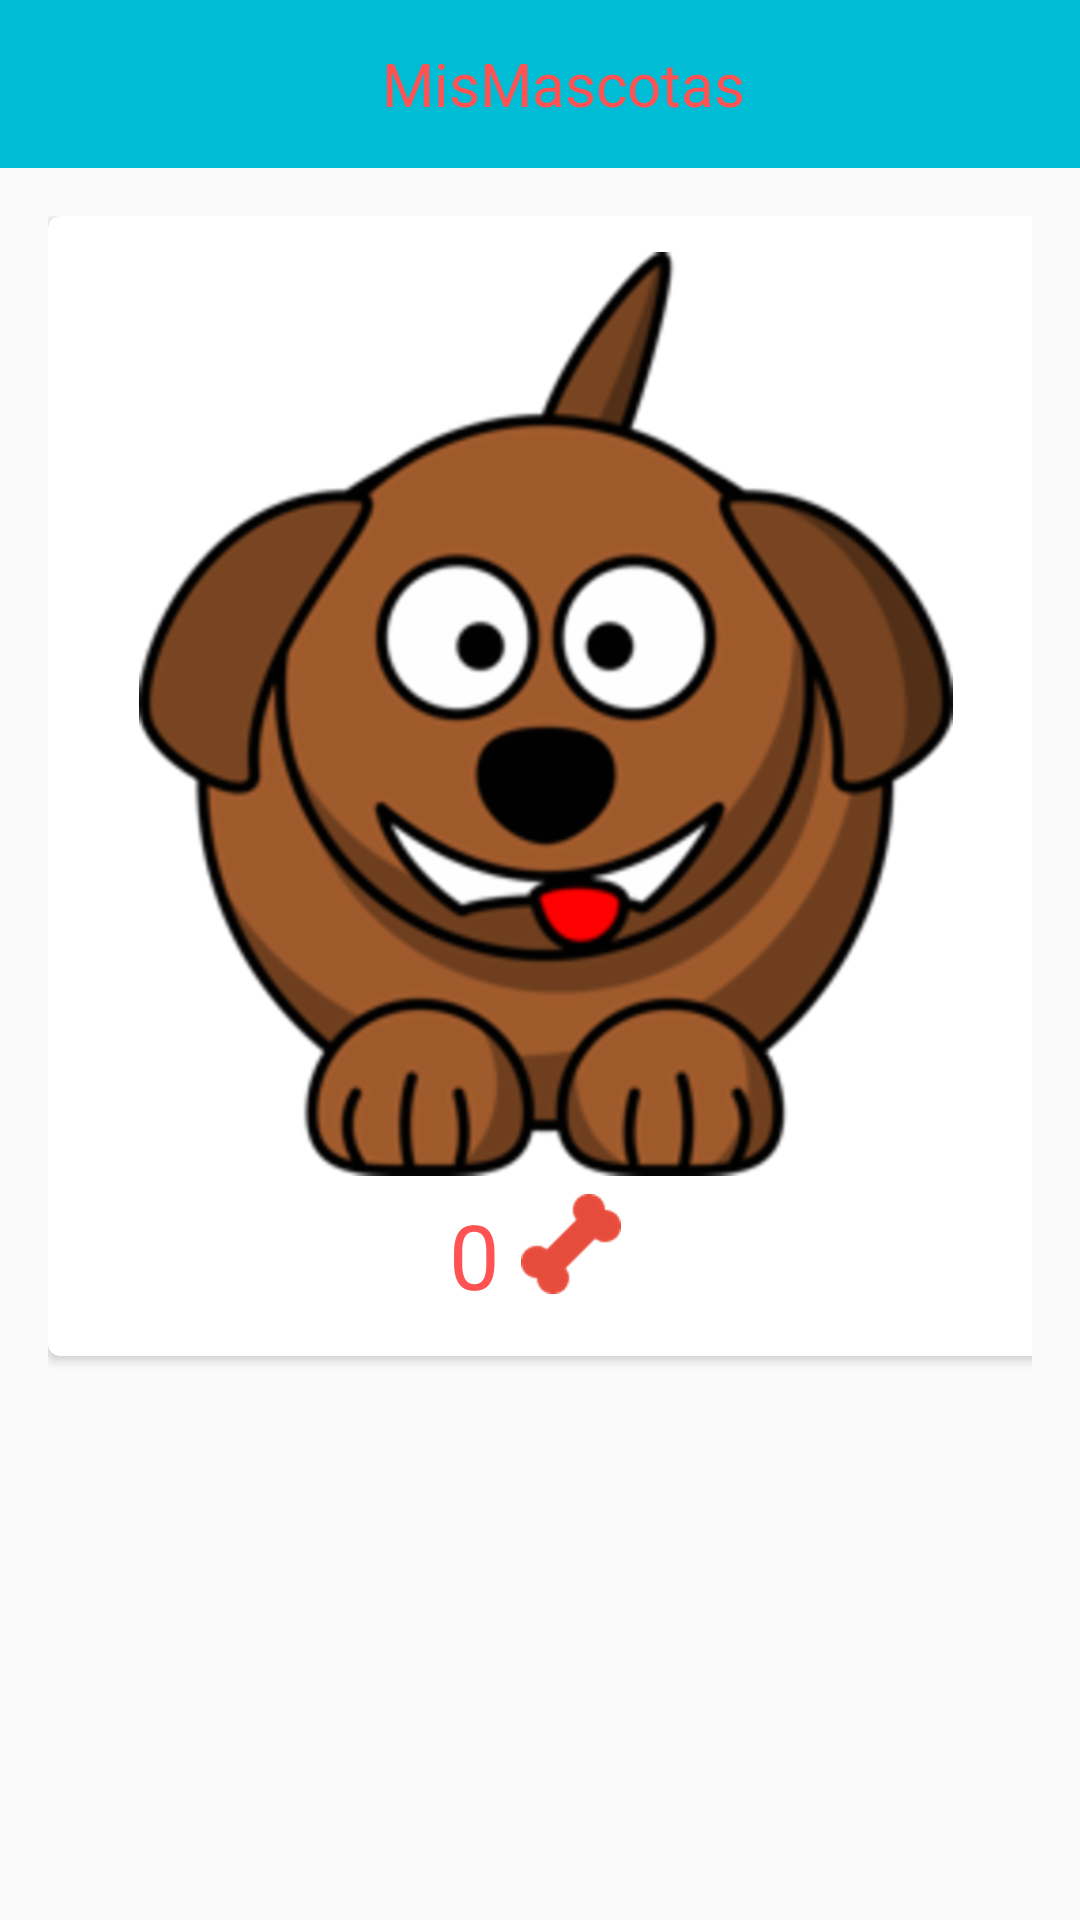

This screen was rendered from an Android layout file. Write that file and the resources it references.
<!-- AndroidManifest.xml: application theme AppTheme -->
<!-- res/layout/activity_detalle_mascota_foto.xml -->
<?xml version="1.0" encoding="utf-8"?>
<LinearLayout
    xmlns:android="http://schemas.android.com/apk/res/android"
    xmlns:card_view="http://schemas.android.com/apk/res-auto"
    android:layout_width="match_parent"
    android:layout_height="match_parent"
    android:orientation="vertical">
    <include
        android:id="@+id/myActionBar"
        layout="@layout/actionbar2"
        >
    </include>

    <LinearLayout



        android:orientation="vertical"
        android:layout_width="match_parent"
        android:layout_height="match_parent"
        android:padding="@dimen/activity_vertical_margin"
        >


        <android.support.v7.widget.CardView
            android:id="@+id/cvMascotaDetalle"
            android:layout_width="350dp"
            android:layout_height="380dp"
            android:layout_marginBottom="@dimen/activity_vertical_margin"
            card_view:cardCornerRadius="@dimen/corner_radius_cardview"
            >



            <LinearLayout
                android:layout_width="wrap_content"
                android:layout_height="wrap_content"
                android:orientation="vertical"
                android:padding="6dp">

                <ImageView
                    android:id="@+id/imgFotoDetalle"
                    android:layout_width="320dp"
                    android:layout_height="320dp"
                    android:src="@drawable/perro1"
                    android:padding="6dp"
                    android:layout_gravity="center_horizontal"/>

                <LinearLayout
                    android:layout_width="wrap_content"
                    android:layout_height="wrap_content"
                    android:orientation="horizontal"
                    android:layout_gravity="center_horizontal">

                    <TextView
                        android:id="@+id/tvLikesDetalle"
                        android:layout_width="wrap_content"
                        android:layout_height="wrap_content"
                        android:text="@string/plikes"
                        android:textSize="30dp"
                        android:layout_alignParentTop="true"
                        android:layout_toLeftOf="@+id/ivHuesoRojo"
                        android:layout_toStartOf="@+id/ivHuesoRojo"
                        android:layout_gravity="center_vertical"
                        android:layout_marginRight="@dimen/margen_lados"
                        android:textColor="@color/colorAccent"/>



                    <ImageView
                        android:id="@+id/ivBone"
                        android:layout_width="wrap_content"
                        android:layout_height="wrap_content"
                        android:src="@drawable/hueso2"
                        android:layout_alignParentRight="true"
                        android:layout_marginRight="@dimen/margen_lados"/>




                </LinearLayout>

            </LinearLayout>

        </android.support.v7.widget.CardView>

    </LinearLayout>


</LinearLayout>
<!-- res/layout/actionbar2.xml (included above) -->
<?xml version="1.0" encoding="utf-8"?>
<android.support.v7.widget.Toolbar xmlns:android="http://schemas.android.com/apk/res/android"
    xmlns:app="http://schemas.android.com/apk/res-auto"
    android:layout_width="match_parent"
    android:layout_height="?attr/actionBarSize"
    android:background="@color/colorPrimary">

    <RelativeLayout
        android:layout_width="match_parent"
        android:layout_height="wrap_content">

        
        <TextView
            android:layout_width="wrap_content"
            android:layout_height="wrap_content"
            android:text="MisMascotas"
            android:layout_centerHorizontal="true"
            android:layout_centerVertical="true"
            android:textSize="@dimen/nombreMascota"
            android:textColor="@color/colorAccent"/>


    </RelativeLayout>

</android.support.v7.widget.Toolbar>
<!-- resources referenced by this layout -->
<resources>
  <color name="colorAccent">#FF5252</color>
  <color name="colorPrimary">#00BCD4</color>
  <dimen name="activity_vertical_margin">16dp</dimen>
  <dimen name="corner_radius_cardview">4dp</dimen>
  <dimen name="lado_estrella">50dp</dimen>
  <dimen name="margen_lados">7dp</dimen>
  <dimen name="nombreMascota">20dp</dimen>
  <!-- drawable back: png bitmap (drawable-hdpi, 407 bytes) -->
  <!-- drawable huella: png bitmap (drawable-hdpi, 677 bytes) -->
  <!-- drawable hueso2: png bitmap (drawable-hdpi, 421 bytes) -->
  <!-- drawable perro1: png bitmap (drawable-mdpi, 17999 bytes) -->
  <string name="plikes">0</string>
  <style name="AppTheme" parent="Theme.AppCompat.Light.DarkActionBar">
          
          <item name="colorPrimary">@color/colorPrimary</item>
          <item name="colorPrimaryDark">@color/colorPrimaryDark</item>
          <item name="colorAccent">@color/colorAccent</item>
  
          <item name="windowActionBar">false</item>
          <item name="windowNoTitle">true</item>
  
  
  
  
      </style>
  <color name="colorPrimaryDark">#0097A7</color>
</resources>
